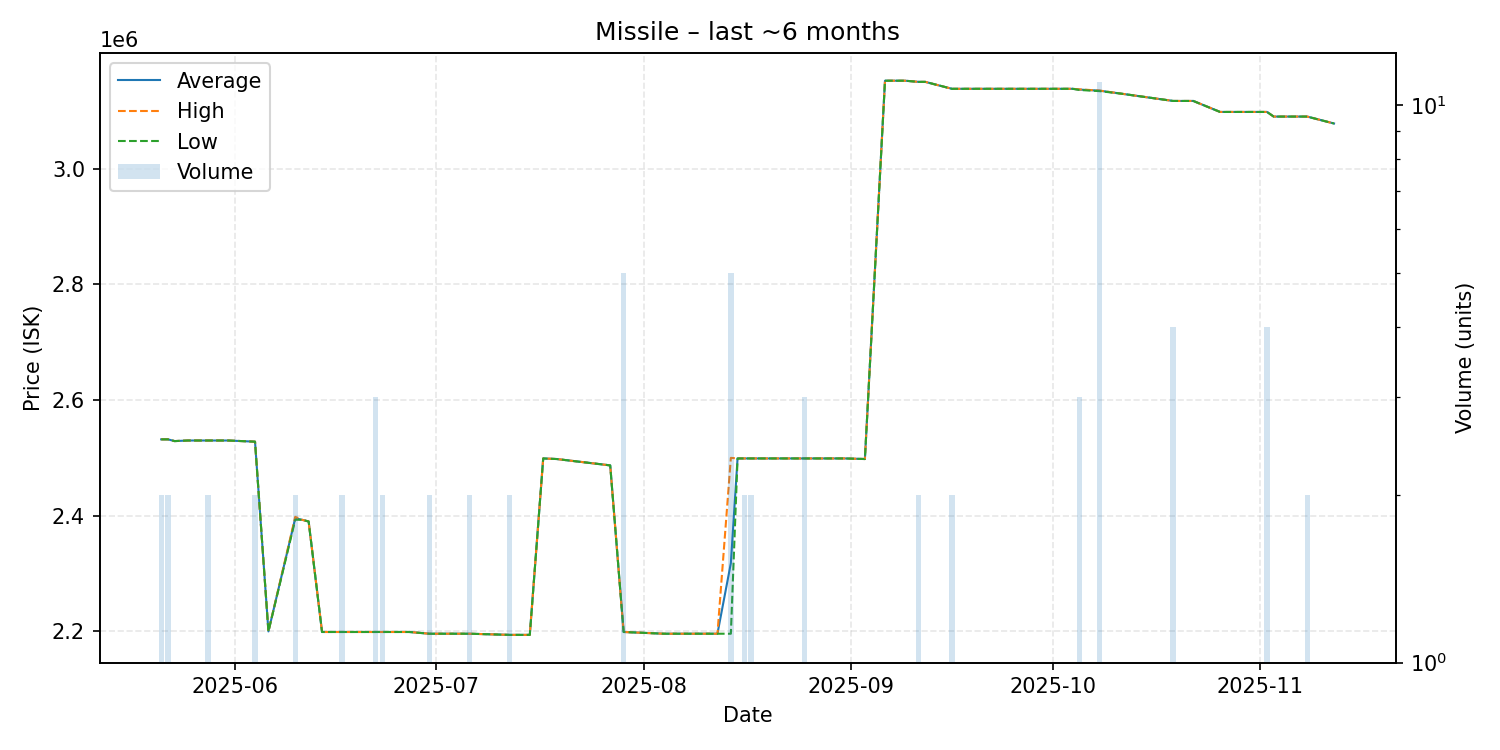

Values plotted in this chart, from the file beside it:
date, average, highest, lowest, order_count, volume
2025-05-21, 2532000, 2532000, 2532000, 1, 2
2025-05-22, 2532000, 2532000, 2532000, 2, 2
2025-05-23, 2529000, 2529000, 2529000, 1, 1
2025-05-25, 2530000, 2530000, 2530000, 1, 1
2025-05-28, 2530000, 2530000, 2530000, 2, 2
2025-05-30, 2530000, 2530000, 2530000, 1, 1
2025-05-31, 2530000, 2530000, 2530000, 1, 1
2025-06-04, 2528000, 2528000, 2528000, 2, 2
2025-06-06, 2200000, 2200000, 2200000, 1, 1
2025-06-10, 2395500, 2398000, 2393000, 2, 2
2025-06-11, 2393000, 2393000, 2393000, 1, 1
2025-06-12, 2390000, 2390000, 2390000, 1, 1
2025-06-14, 2199000, 2199000, 2199000, 1, 1
2025-06-17, 2199000, 2199000, 2199000, 2, 2
2025-06-19, 2199000, 2199000, 2199000, 1, 1
2025-06-21, 2199000, 2199000, 2199000, 1, 1
2025-06-22, 2199000, 2199000, 2199000, 3, 3
2025-06-23, 2199000, 2199000, 2199000, 2, 2
2025-06-27, 2199000, 2199000, 2199000, 1, 1
2025-06-28, 2198000, 2198000, 2198000, 1, 1
2025-06-30, 2196000, 2196000, 2196000, 2, 2
2025-07-02, 2196000, 2196000, 2196000, 1, 1
2025-07-04, 2196000, 2196000, 2196000, 1, 1
2025-07-06, 2196000, 2196000, 2196000, 2, 2
2025-07-12, 2194000, 2194000, 2194000, 2, 2
2025-07-15, 2194000, 2194000, 2194000, 1, 1
2025-07-17, 2499000, 2499000, 2499000, 1, 1
2025-07-19, 2498000, 2498000, 2498000, 1, 1
2025-07-27, 2487000, 2487000, 2487000, 1, 1
2025-07-29, 2199000, 2199000, 2199000, 1, 5
2025-08-04, 2196000, 2196000, 2196000, 1, 1
2025-08-05, 2196000, 2196000, 2196000, 1, 1
2025-08-08, 2196000, 2196000, 2196000, 1, 1
2025-08-10, 2196000, 2196000, 2196000, 1, 1
2025-08-12, 2196000, 2196000, 2196000, 1, 1
2025-08-14, 2318000, 2500000, 2196000, 3, 5
2025-08-15, 2499000, 2499000, 2499000, 1, 1
2025-08-16, 2499000, 2499000, 2499000, 1, 2
2025-08-17, 2499000, 2499000, 2499000, 2, 2
2025-08-24, 2499000, 2499000, 2499000, 1, 1
2025-08-25, 2499000, 2499000, 2499000, 3, 3
2025-08-27, 2499000, 2499000, 2499000, 1, 1
2025-08-29, 2499000, 2499000, 2499000, 1, 1
2025-08-30, 2499000, 2499000, 2499000, 1, 1
2025-08-31, 2499000, 2499000, 2499000, 1, 1
2025-09-03, 2498000, 2498000, 2498000, 1, 1
2025-09-06, 3152000, 3152000, 3152000, 1, 1
2025-09-08, 3152000, 3152000, 3152000, 1, 1
2025-09-09, 3152000, 3152000, 3152000, 1, 1
2025-09-11, 3150000, 3150000, 3150000, 2, 2
2025-09-12, 3150000, 3150000, 3150000, 1, 1
2025-09-16, 3138000, 3138000, 3138000, 2, 2
2025-09-20, 3138000, 3138000, 3138000, 1, 1
2025-10-04, 3138000, 3138000, 3138000, 1, 1
2025-10-05, 3136667, 3137000, 3136000, 3, 3
2025-10-08, 3134818, 3135000, 3134000, 3, 11
2025-10-11, 3130000, 3130000, 3130000, 1, 1
2025-10-19, 3117000, 3117000, 3117000, 2, 4
2025-10-22, 3117000, 3117000, 3117000, 1, 1
2025-10-26, 3098000, 3098000, 3098000, 1, 1
... 6 more rows
